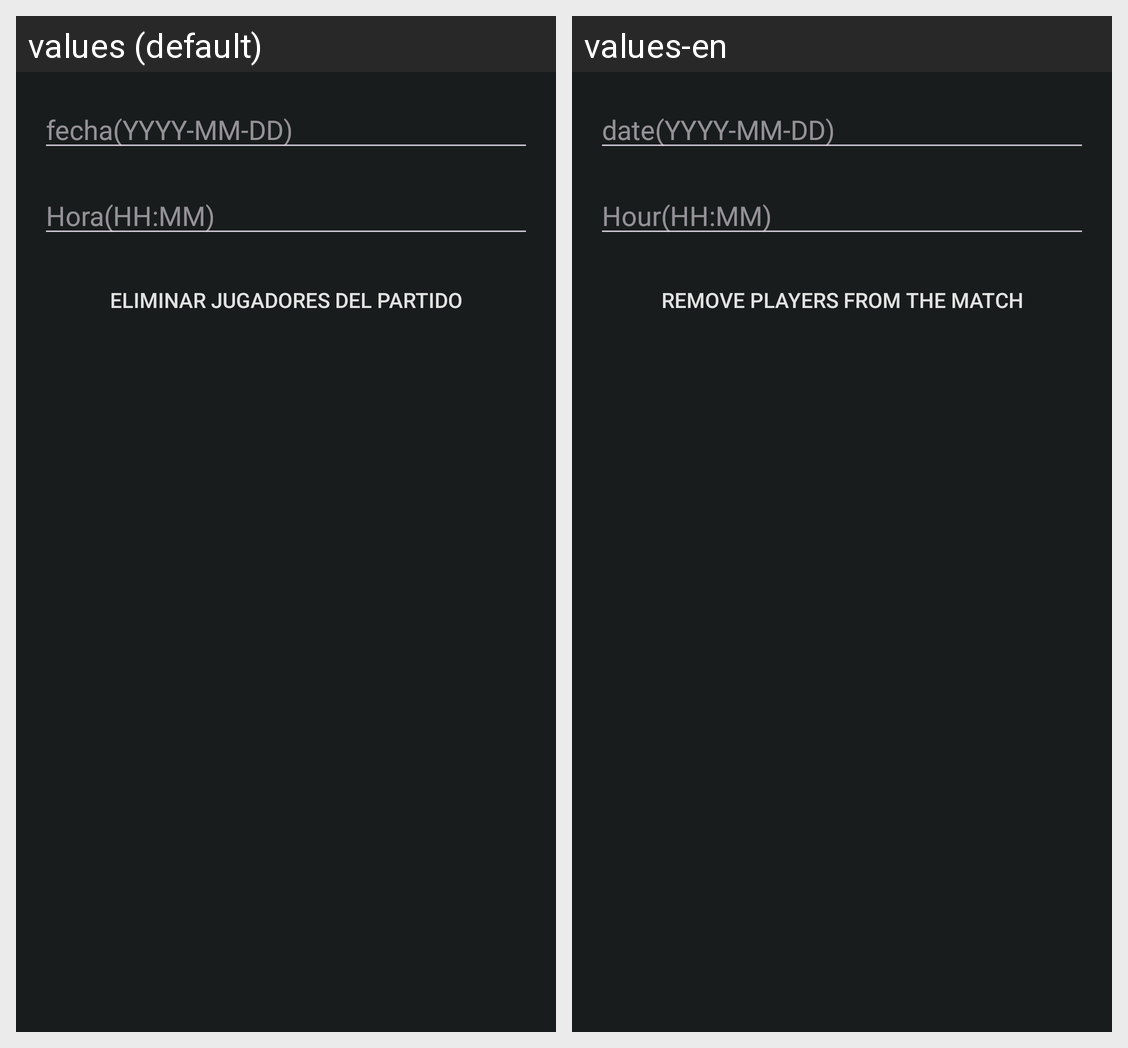

Translations of the strings shown on this Android screen, per locale in the grid:
Android screen res/layout/dialog_crear_partidos.xml rendered under 2 locales, left to right: values (default), values-en. Device: Nexus 5 (rendered at 1080×1920; each locale shown at half size, 540×960, under a caption strip naming it); theme AppTheme.
Strings drawn on this screen, with the default value and each locale's value (text and hints the layout hard-codes, and strings that could not be matched under every locale, appear in the picture but are not listed):

fecha
  values: fecha(YYYY-MM-DD)
  values-en: date(YYYY-MM-DD)

hora
  values: Hora(HH:MM)
  values-en: Hour(HH:MM)

eliminarjugadorespartido
  values: Eliminar jugadores del partido
  values-en: Remove players from the match
